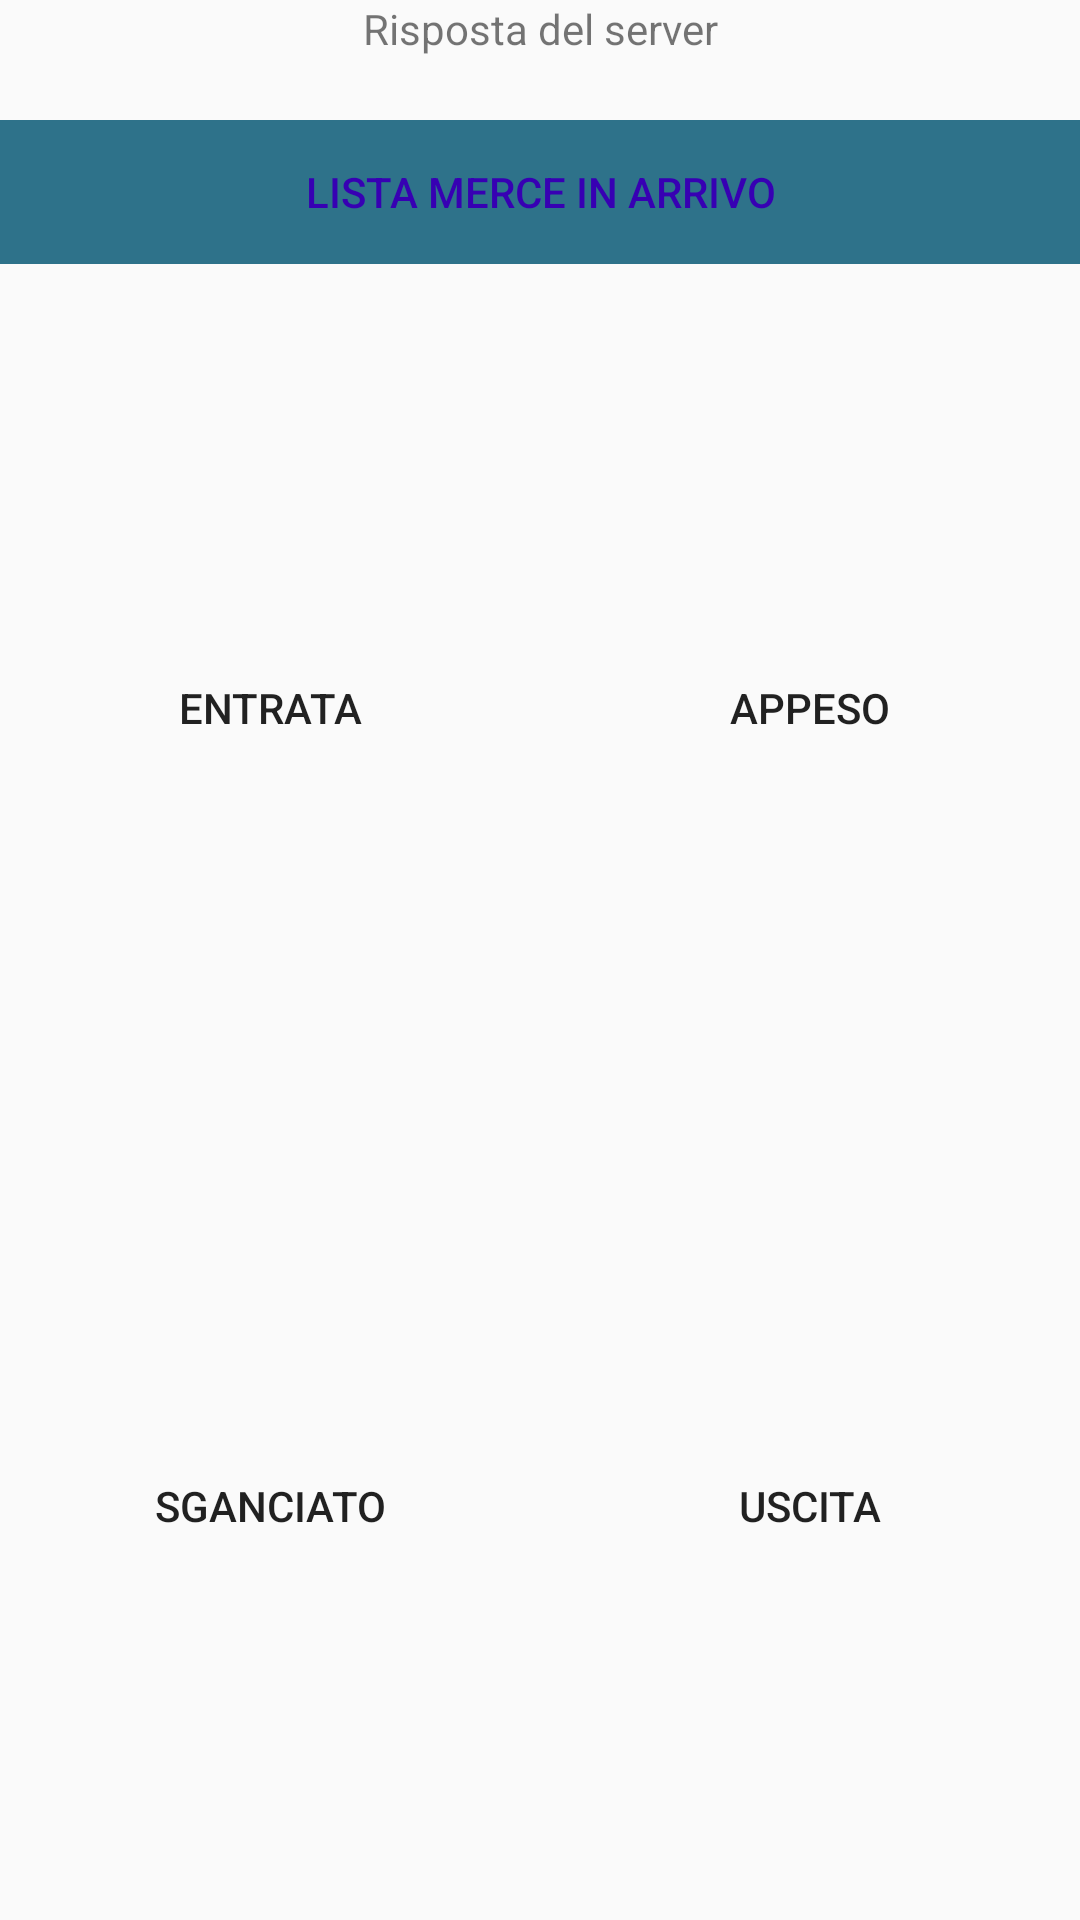

Produce the Android XML layout that renders to this screen, including the resource entries it uses.
<!-- AndroidManifest.xml: application theme AppTheme -->
<!-- res/layout/activity_verniciatura.xml -->
<?xml version="1.0" encoding="utf-8"?>
<LinearLayout xmlns:android="http://schemas.android.com/apk/res/android"
    android:layout_width="match_parent"
    android:layout_height="match_parent"
    android:orientation="vertical">

<TextView
    android:layout_width="match_parent"
    android:layout_height="40dp"
    android:id="@+id/Server_response"
    android:text="Risposta del server"
    android:textAlignment="center"/>

    <LinearLayout
            android:layout_width="match_parent"
            android:layout_height="wrap_content"
            android:orientation="horizontal">

        <Button
            android:layout_width="match_parent"
            android:layout_height="wrap_content"
            android:text="Lista merce in arrivo"
            android:textColor="@color/design_default_color_primary_dark"
            android:id="@+id/btn_in_arrivo_verniciatura"
            android:background="@color/blu_logo"/>

    </LinearLayout>

    <LinearLayout
        android:layout_width="match_parent"
        android:layout_height="0dp"
        android:layout_weight="1"
        android:orientation="horizontal"
        android:paddingTop="20dp">

        <Button
            android:layout_width="0dp"
            android:layout_height="match_parent"
            android:text="Entrata"
            android:id="@+id/btn_entrata_verniciatura"
            android:layout_weight="1"
            android:background="@drawable/mybtn_lavorazione"/>

        <Button
            android:layout_width="0dp"
            android:layout_height="match_parent"
            android:text="Appeso"
            android:id="@+id/btn_appeso_verniciatura"
            android:layout_weight="1"
            android:background="@drawable/mybtn_lavorazione"/>

    </LinearLayout>

    <LinearLayout
        android:layout_width="match_parent"
        android:layout_height="0dp"
        android:layout_weight="1"
        android:orientation="horizontal">

        <Button
            android:layout_width="0dp"
            android:layout_height="match_parent"
            android:text="Sganciato"
            android:id="@+id/btn_sganciato_verniciatura"
            android:layout_weight="1"
            android:background="@drawable/mybtn_lavorazione"/>

        <Button
            android:layout_width="0dp"
            android:layout_height="match_parent"
            android:text="Uscita"
            android:id="@+id/btn_uscita_verniciatura"
            android:layout_weight="1"
            android:background="@drawable/mybtn_lavorazione"/>

    </LinearLayout>

</LinearLayout>
<!-- resources referenced by this layout -->
<resources>
  <color name="blu_logo">#2e728a</color>
  <style name="AppTheme" parent="@style/Theme.AppCompat.Light.NoActionBar">
          
  
          
  
      </style>
</resources>
